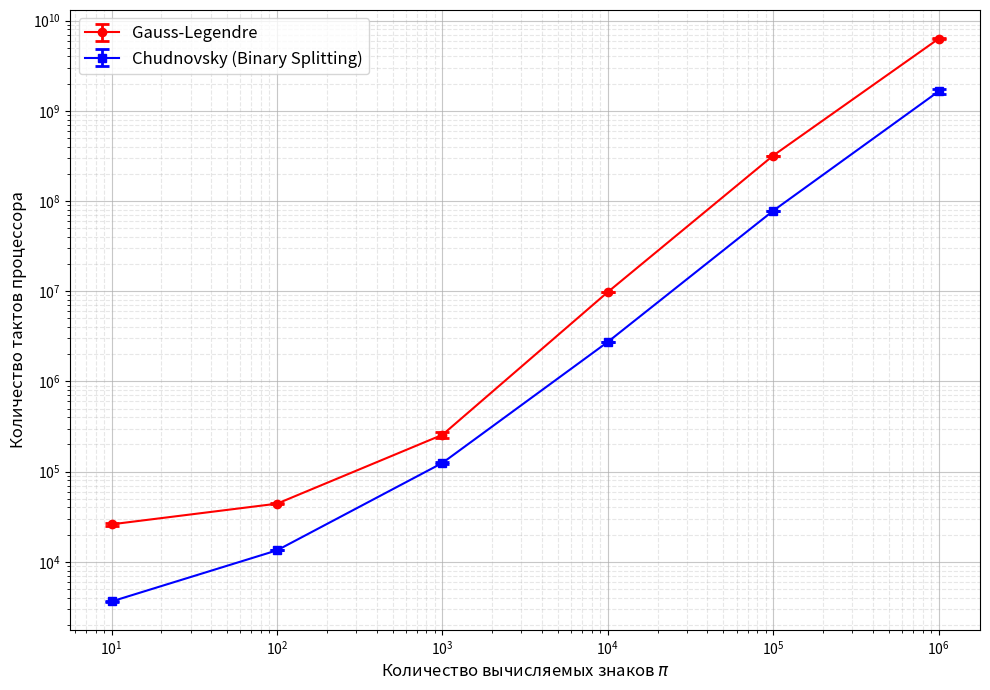

This chart was generated by the following Python code:
import matplotlib.pyplot as plt

digits = [10, 100, 1000, 10000, 100000, 1000000]

gl_cycles = [26021, 44076, 255679, 9792155, 319106626, 6294123323]
ch_cycles = [3633, 13393, 124717, 2739609, 77962703, 1643310395]

gl_errors = [974, 775, 22048, 8878, 190330, 90155309]
ch_errors = [19, 30, 2045, 5357, 163982, 93850129]

plt.figure(figsize=(10, 7))

plt.errorbar(digits, gl_cycles, yerr=gl_errors, fmt='-o', color='red', 
             capsize=5, capthick=2, elinewidth=2, markersize=6, 
             label='Gauss-Legendre')

plt.errorbar(digits, ch_cycles, yerr=ch_errors, fmt='-s', color='blue', 
             capsize=5, capthick=2, elinewidth=2, markersize=6, 
             label='Chudnovsky (Binary Splitting)')

plt.xscale('log')
plt.yscale('log')

plt.xlabel('Количество вычисляемых знаков $\pi$', fontsize=12)
plt.ylabel('Количество тактов процессора', fontsize=12)
# plt.title('Сравнение скорости алгоритмов вычисления числа Пи', fontsize=14, fontweight='bold')

plt.grid(True, which="major", linestyle="-", alpha=0.7)
plt.grid(True, which="minor", linestyle="--", alpha=0.3)

plt.legend(fontsize=12, loc='upper left')

plt.tight_layout()

plt.savefig('pi_benchmark_loglog.png', dpi=300)

plt.show()
